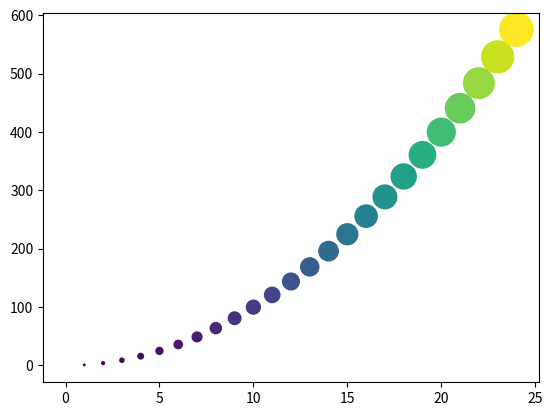

This chart was generated by the following Python code:
"""
Source: https://github.com/ehmatthes/pcc_2e
"""

from matplotlib import scale
import matplotlib.pyplot as plt

x_values = range(25)
y_values = [x**2 for x in x_values]

fig, ax = plt.subplots()
ax.scatter(
    x_values,   # positional arguments
    y_values, 
    s=y_values,
    c=y_values, # keyword arguments
)

plt.show()